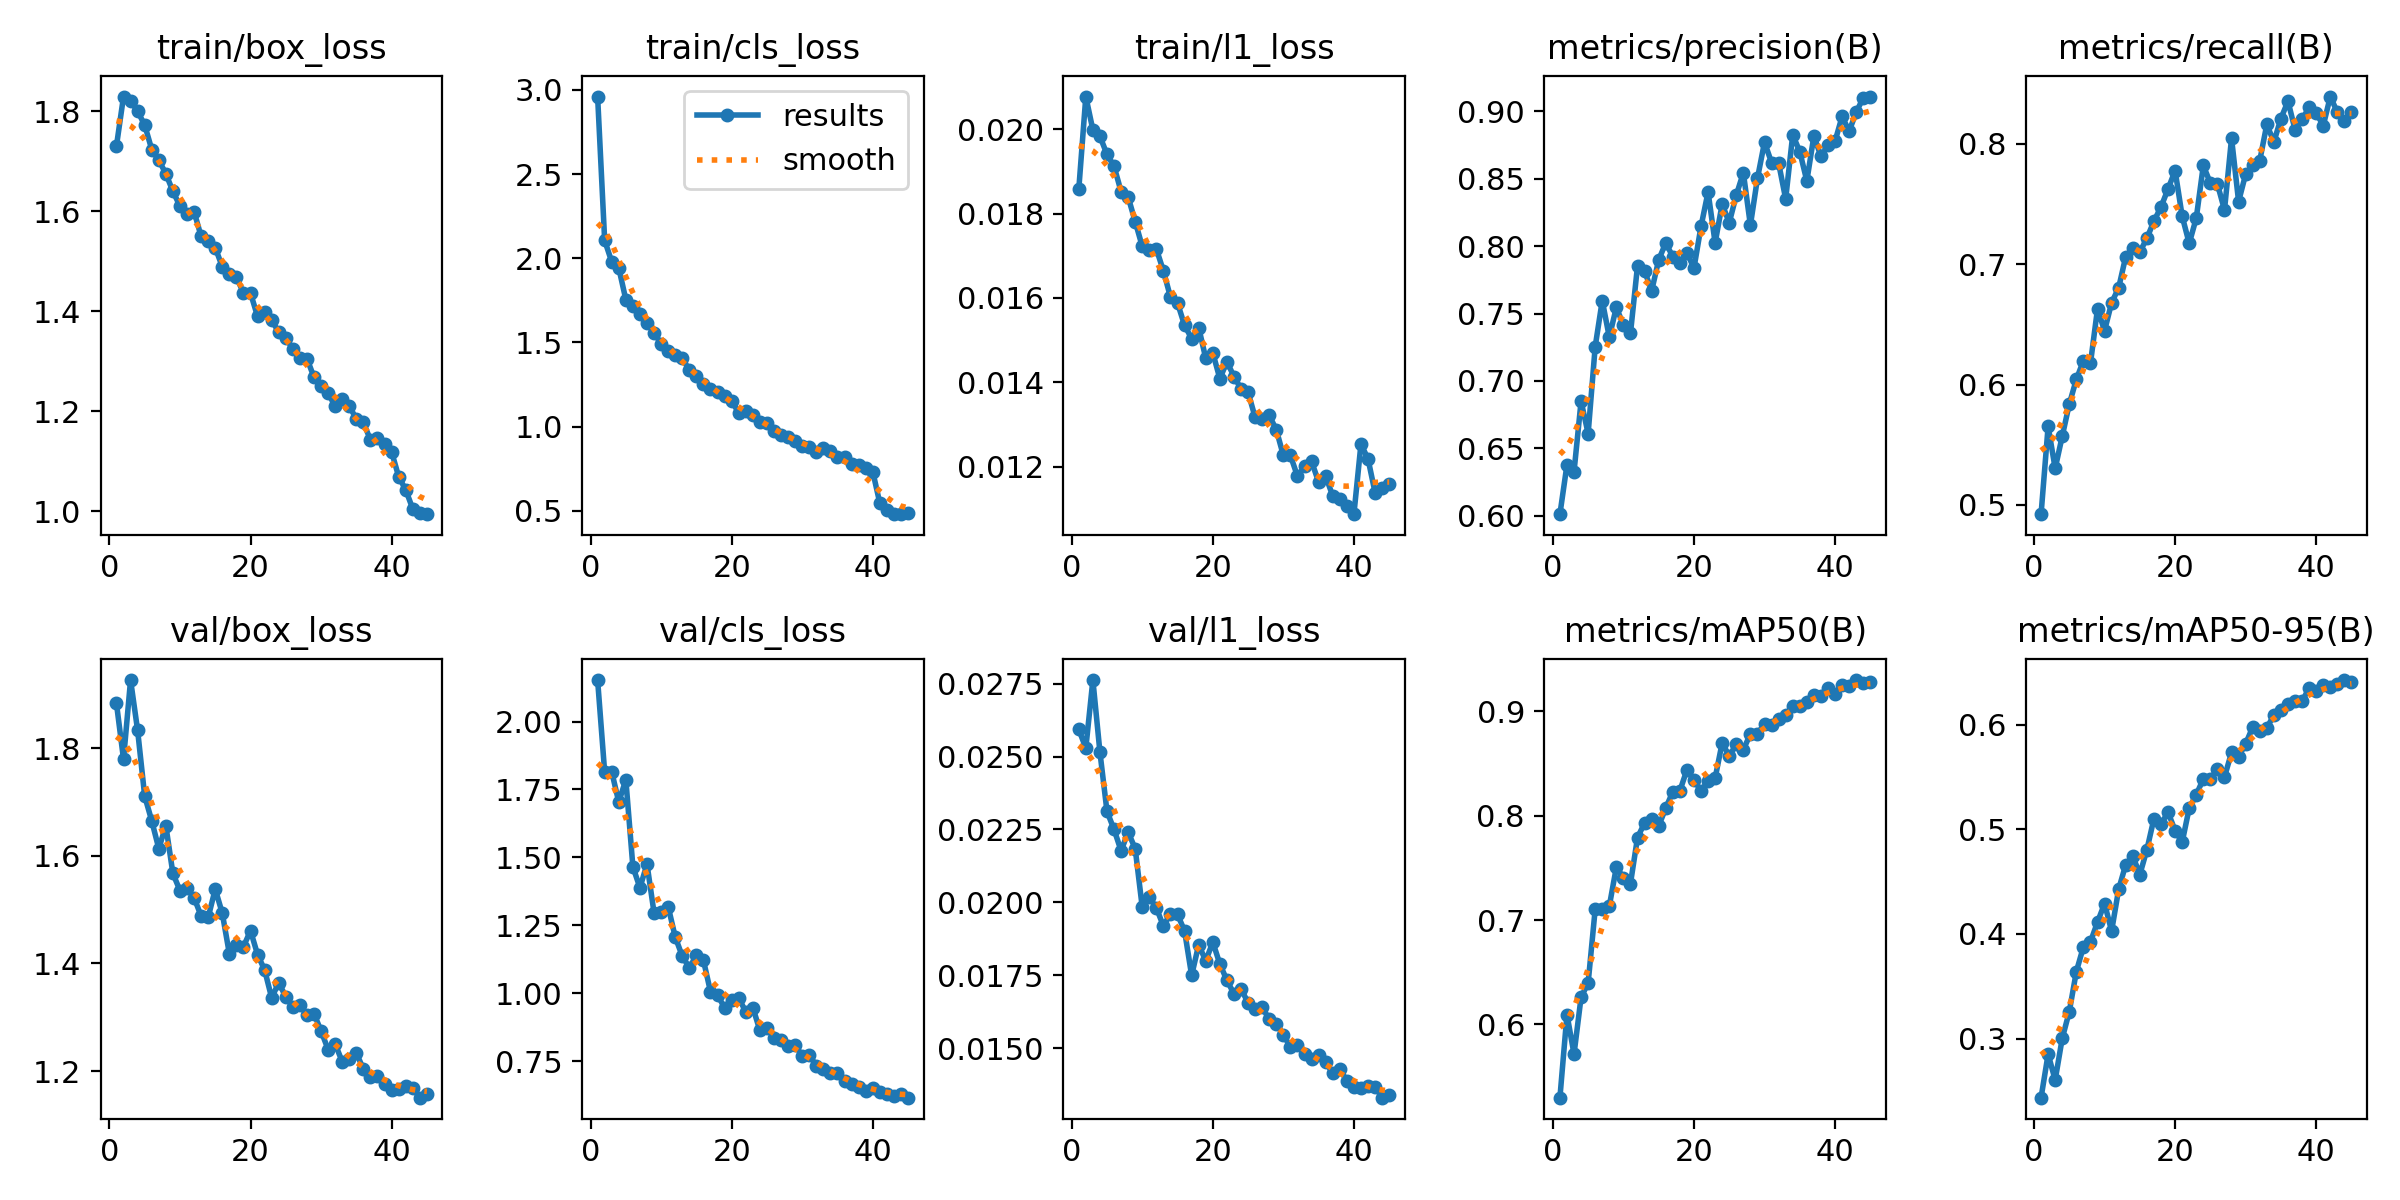

Values plotted in this chart, from the file beside it:
epoch, time, train/box_loss, train/cls_loss, train/l1_loss, metrics/precision(B), metrics/recall(B), metrics/mAP50(B), metrics/mAP50-95(B), val/box_loss, val/cls_loss, val/l1_loss, lr/pg0, lr/pg1, lr/pg2
1, 84.37, 1.731, 2.961, 0.01857, 0.6013, 0.4923, 0.5297, 0.2436, 1.883, 2.153, 0.02593, 0.0006651, 0.0006651, 0.0006651
2, 172.2, 1.83, 2.106, 0.02077, 0.6378, 0.5653, 0.6094, 0.2852, 1.78, 1.814, 0.02529, 0.001302, 0.001302, 0.001302
3, 261.2, 1.822, 1.979, 0.01998, 0.6327, 0.5303, 0.5715, 0.2605, 1.927, 1.815, 0.02762, 0.00191, 0.00191, 0.00191
4, 344.8, 1.8, 1.943, 0.01983, 0.685, 0.557, 0.626, 0.3003, 1.833, 1.704, 0.02515, 0.001868, 0.001868, 0.001868
5, 429.6, 1.773, 1.754, 0.0194, 0.661, 0.5838, 0.6396, 0.3258, 1.711, 1.786, 0.02312, 0.001824, 0.001824, 0.001824
6, 513.5, 1.724, 1.719, 0.01912, 0.7254, 0.6043, 0.7105, 0.3641, 1.665, 1.466, 0.0225, 0.00178, 0.00178, 0.00178
7, 600, 1.703, 1.668, 0.01852, 0.7595, 0.6197, 0.7103, 0.3876, 1.614, 1.388, 0.02177, 0.001736, 0.001736, 0.001736
8, 685.3, 1.675, 1.614, 0.01839, 0.7325, 0.6177, 0.7132, 0.3924, 1.656, 1.476, 0.02241, 0.001692, 0.001692, 0.001692
9, 770, 1.64, 1.558, 0.01781, 0.7546, 0.6629, 0.7507, 0.4113, 1.567, 1.296, 0.02184, 0.001648, 0.001648, 0.001648
10, 855, 1.611, 1.492, 0.01722, 0.7412, 0.6448, 0.7407, 0.429, 1.536, 1.299, 0.01983, 0.001604, 0.001604, 0.001604
11, 938.7, 1.595, 1.448, 0.01714, 0.7353, 0.668, 0.7349, 0.4028, 1.54, 1.319, 0.02018, 0.00156, 0.00156, 0.00156
12, 1021, 1.6, 1.423, 0.01716, 0.7853, 0.6805, 0.779, 0.4428, 1.522, 1.207, 0.01981, 0.001516, 0.001516, 0.001516
13, 1107, 1.55, 1.405, 0.01664, 0.7816, 0.7064, 0.793, 0.4662, 1.488, 1.137, 0.01919, 0.001472, 0.001472, 0.001472
14, 1195, 1.541, 1.337, 0.01602, 0.7667, 0.7133, 0.7971, 0.4745, 1.486, 1.094, 0.01962, 0.001428, 0.001428, 0.001428
15, 1281, 1.528, 1.298, 0.01588, 0.7897, 0.7102, 0.7901, 0.4568, 1.538, 1.14, 0.01959, 0.001384, 0.001384, 0.001384
16, 1363, 1.489, 1.251, 0.01535, 0.8023, 0.7216, 0.8073, 0.4805, 1.493, 1.122, 0.01902, 0.00134, 0.00134, 0.00134
17, 84.16, 1.476, 1.227, 0.01504, 0.7921, 0.7359, 0.8229, 0.5103, 1.418, 1.006, 0.0175, 0.001296, 0.001296, 0.001296
18, 167.2, 1.468, 1.208, 0.0153, 0.7878, 0.7477, 0.8237, 0.5051, 1.434, 0.9927, 0.01855, 0.001252, 0.001252, 0.001252
19, 251.6, 1.438, 1.18, 0.01457, 0.7951, 0.7626, 0.8439, 0.5162, 1.431, 0.9474, 0.018, 0.001208, 0.001208, 0.001208
20, 348.2, 1.437, 1.152, 0.0147, 0.7836, 0.7779, 0.8341, 0.4988, 1.461, 0.9765, 0.01864, 0.001164, 0.001164, 0.001164
21, 433.7, 1.39, 1.083, 0.01409, 0.8145, 0.74, 0.8239, 0.4877, 1.417, 0.9823, 0.01789, 0.00112, 0.00112, 0.00112
22, 516.7, 1.399, 1.091, 0.01449, 0.8401, 0.7174, 0.833, 0.5203, 1.388, 0.9328, 0.01733, 0.001076, 0.001076, 0.001076
23, 600.7, 1.382, 1.071, 0.01414, 0.8024, 0.7384, 0.836, 0.5331, 1.336, 0.9479, 0.01687, 0.001032, 0.001032, 0.001032
24, 684.2, 1.359, 1.03, 0.01385, 0.8311, 0.7821, 0.8698, 0.5482, 1.364, 0.8637, 0.01704, 0.000988, 0.000988, 0.000988
25, 769.3, 1.347, 1.021, 0.01377, 0.8172, 0.7674, 0.857, 0.5483, 1.338, 0.8734, 0.01656, 0.000944, 0.000944, 0.000944
26, 854.9, 1.326, 0.972, 0.01317, 0.8377, 0.7667, 0.8685, 0.5574, 1.32, 0.8358, 0.01634, 0.0009, 0.0009, 0.0009
27, 938.6, 1.306, 0.9482, 0.01313, 0.8543, 0.7451, 0.8632, 0.5501, 1.324, 0.8267, 0.01641, 0.000856, 0.000856, 0.000856
28, 1021, 1.306, 0.937, 0.01322, 0.8155, 0.8047, 0.8784, 0.5734, 1.304, 0.8045, 0.01599, 0.000812, 0.000812, 0.000812
29, 1106, 1.268, 0.9156, 0.01288, 0.8501, 0.7522, 0.8786, 0.5693, 1.307, 0.8116, 0.01585, 0.000768, 0.000768, 0.000768
30, 1187, 1.25, 0.8847, 0.01227, 0.877, 0.7749, 0.8878, 0.5817, 1.275, 0.7685, 0.01546, 0.000724, 0.000724, 0.000724
31, 1272, 1.236, 0.8808, 0.01227, 0.8619, 0.7822, 0.887, 0.5978, 1.24, 0.7738, 0.01505, 0.00068, 0.00068, 0.00068
32, 1356, 1.21, 0.8467, 0.01178, 0.8615, 0.7862, 0.893, 0.5943, 1.25, 0.7332, 0.0151, 0.000636, 0.000636, 0.000636
33, 1439, 1.225, 0.8717, 0.01201, 0.8349, 0.8163, 0.8965, 0.5969, 1.218, 0.7231, 0.01479, 0.000592, 0.000592, 0.000592
34, 1521, 1.21, 0.8535, 0.01213, 0.8824, 0.8016, 0.9047, 0.6091, 1.223, 0.706, 0.01465, 0.000548, 0.000548, 0.000548
35, 1606, 1.185, 0.8188, 0.01164, 0.87, 0.8212, 0.9049, 0.6139, 1.233, 0.7086, 0.01477, 0.000504, 0.000504, 0.000504
36, 1696, 1.178, 0.8224, 0.01178, 0.8483, 0.8356, 0.9093, 0.6201, 1.204, 0.677, 0.01454, 0.00046, 0.00046, 0.00046
37, 1792, 1.143, 0.7799, 0.01131, 0.8816, 0.8119, 0.9161, 0.6228, 1.19, 0.6682, 0.01414, 0.000416, 0.000416, 0.000416
38, 1885, 1.147, 0.7742, 0.01123, 0.8665, 0.8205, 0.9147, 0.6228, 1.191, 0.6555, 0.0143, 0.000372, 0.000372, 0.000372
39, 1973, 1.134, 0.7514, 0.01108, 0.8746, 0.8304, 0.9223, 0.6347, 1.175, 0.6425, 0.01388, 0.000328, 0.000328, 0.000328
40, 2065, 1.119, 0.7332, 0.01088, 0.8777, 0.8258, 0.9168, 0.6325, 1.165, 0.6516, 0.01369, 0.000284, 0.000284, 0.000284
41, 2154, 1.069, 0.5456, 0.01254, 0.8961, 0.8153, 0.9254, 0.6378, 1.167, 0.6373, 0.01364, 0.00024, 0.00024, 0.00024
42, 2244, 1.043, 0.5029, 0.01219, 0.8851, 0.8394, 0.9244, 0.6364, 1.173, 0.6304, 0.01372, 0.000196, 0.000196, 0.000196
43, 2332, 1.005, 0.4799, 0.01139, 0.8993, 0.8263, 0.93, 0.6393, 1.168, 0.6215, 0.01369, 0.000152, 0.000152, 0.000152
44, 2421, 0.9963, 0.4833, 0.01149, 0.9098, 0.8191, 0.9269, 0.6427, 1.151, 0.6282, 0.01331, 0.000108, 0.000108, 0.000108
45, 2511, 0.9945, 0.4851, 0.0116, 0.9108, 0.8263, 0.9284, 0.6407, 1.157, 0.6162, 0.01341, 6.4e-05, 6.4e-05, 6.4e-05
